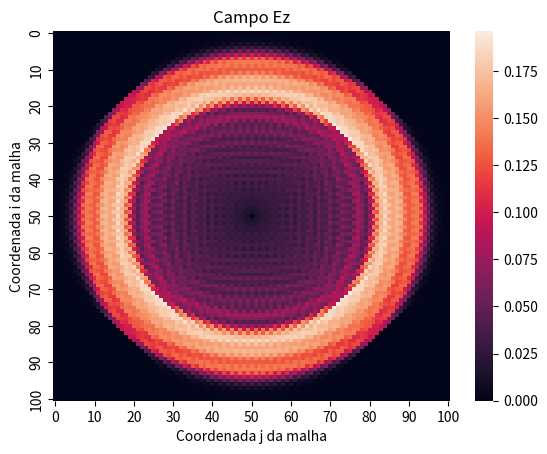
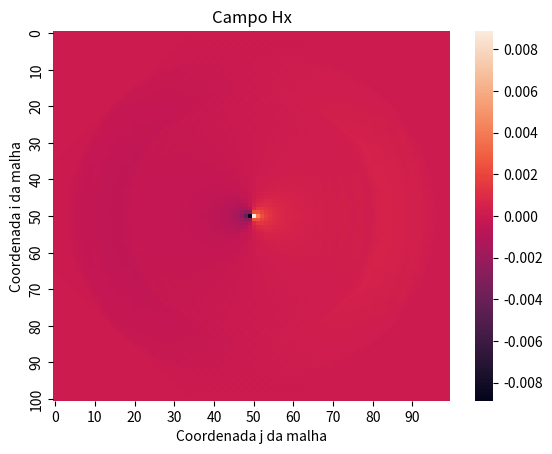
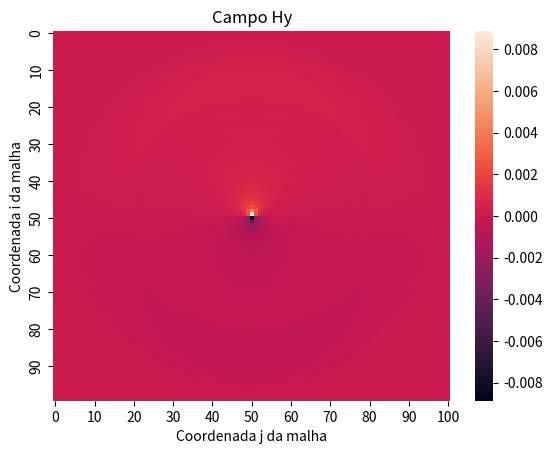

Write the Python code that produced these figures, in order.
# import das bibliotecas
import numpy as np
from scipy.constants import speed_of_light, mu_0, epsilon_0
import matplotlib.pyplot as plt
import matplotlib.animation as animation    # biblioteca do plot 3D-animado
from mpl_toolkits.mplot3d import Axes3D     # biblioteca do plot 3D-animado
import seaborn as sns               # biblioteca do plot em heatmap

# OBS 1. Algumas bibliotecas podem nao ser utilizadas
# dependendo do plot desejado. Porem, por simplicidade,
# todas sao importadas inicialmente.

# OBS 2. Alem disso, o linter da PEP 8, por algum motivo,
# pode indicar a nao utilizacao da "Axes3D", mesmo quando
# a plotagem animada eh escolhida. Eh valido ressaltar que
# o programa gera um erro caso esse import nao seja feito,
# ja que essa biblioteca esta relacionada com um parametro
# da plotagem 3D.

# Inicio do algoritmo


# definicao da fonte
# pulso retangular de amplitude 1
# e 20*DeltaT de duracao
def fonte(n):
    if n < 20:
        return 1
    else:
        return 0


tam = 100                       # tamanho do espaco
DeltaX = 1                      # infinitesimo de espaco
DeltaT = DeltaX / (np.sqrt(2)*speed_of_light)  # infinitesimo de tempo

# Opcoes de condutividade
# Tire o comentario do material desejado

sigma = 10e-13      # Carbono (diamante)
# sigma = 5.5*10e-6   # Agua nao ionizada
# sigma = 4.35*10e-4  # Silicio
# sigma = 10e-3       # Madeira
# sigma = 5*10e-3     # Agua potavel
# sigma = 2.17        # Germanio

sigma_ = 0
mu = mu_0
epsilon = epsilon_0
Kmax = int(tam/DeltaX)      # numero de amostras no espaco
Nmax = 100      # numero de amostras no tempo


# constantes
Ca = (1-sigma*DeltaT/(2*epsilon))/(1+sigma*DeltaT/(2*epsilon))
Cb = (DeltaT/(epsilon*DeltaX))/(1+sigma*DeltaT/(2*epsilon))
Da = (1-sigma_*DeltaT/(2*mu))/(1+sigma_*DeltaT/(2*mu))
Db = (DeltaT/(mu*DeltaX))/(1+sigma_*DeltaT/(2*mu))

# cria matrizes
Ez = np.empty((Nmax, Kmax+1, Kmax+1))
Hx = np.empty((Nmax, Kmax+1, Kmax))
Hy = np.empty((Nmax, Kmax, Kmax+1))

# condicoes iniciais
Ez[0] = np.zeros((Kmax+1, Kmax+1))
Hx[0] = np.zeros((Kmax+1, Kmax))
Hy[0] = np.zeros((Kmax, Kmax+1))

# condicoes de contorno
for n in range(Nmax):
    for i in range(Kmax+1):
        Ez[n, i, 0] = 0
for n in range(Nmax):
    for j in range(Kmax+1):
        Ez[n, 0, j] = 0
for n in range(Nmax):
    for i in range(Kmax+1):
        Ez[n, i, Kmax] = 0
for n in range(Nmax):
    for j in range(Kmax+1):
        Ez[n, Kmax, j] = 0

# equacoes com os indices adaptados
#
# Ez[n,i,j] = Ca * Ez[n-1,i,j] + Cb * (Hy[n-1,i,j] - Hy[n-1,i-1,j]
#                                    + Hx[n-1,i,j-1] - Hx[n-1,i,j])
# Hx[n,i,j] = Da * Hx[n-1,i,j] + Db *(Ez[n,i,j] - Ez[n,i,j+1])
# Hy[n,i,j] = Da * Hy[n-1,i,j] + Db * (Ez[n,i+1,j] - Ez[n,i,j])

# implementacao do FDTD em si
for n in range(1, Nmax):
    for i in range(1, Kmax):
        for j in range(1, Kmax):
            Ez[n, i, j] = Ca * Ez[n-1, i, j] \
                          + Cb * (Hy[n-1, i, j] - Hy[n-1, i-1, j]) \
                          + Cb*(Hx[n-1, i, j-1] - Hx[n-1, i, j])
    Ez[n, int(Kmax/2), int(Kmax/2)] = fonte(n)
    for i in range(Kmax+1):
        for j in range(Kmax):
            Hx[n, i, j] = Da * Hx[n-1, i, j] + Db * (Ez[n, i, j]
                                                     - Ez[n, i, j+1])
    for i in range(Kmax):
        for j in range(Kmax+1):
            Hy[n, i, j] = Da * Hy[n-1, i, j] \
                          + Db * (Ez[n, i+1, j] - Ez[n, i, j])

# Representacao dos resultados

# Remova os comentarios do tipo de plot
# desejado: heatmap ou 3D-animado

# Plot em mapas de calor

# Insira em Ez[n], Hx[n] e Hy[n] um tempo n, tal que 0 < n < 100,
# sendo que a borda eh atingida proximo de n = 70.
# Para observar a reflexao, eh sugerido n = -1 (ultimo n possivel).

# Plot do campo Ez
plt.figure(1)
sns.heatmap(Ez[65], xticklabels=10, yticklabels=10)
plt.title("Campo Ez")
plt.ylabel("Coordenada i da malha")
plt.xlabel("Coordenada j da malha")

# Plot de Hx
plt.figure(2)
sns.heatmap(Hx[65], xticklabels=10, yticklabels=10)
plt.title("Campo Hx")
plt.ylabel("Coordenada i da malha")
plt.xlabel("Coordenada j da malha")

# Plot de Hy
plt.figure(3)
sns.heatmap(Hy[65], xticklabels=10, yticklabels=10)
plt.title("Campo Hy")
plt.ylabel("Coordenada i da malha")
plt.xlabel("Coordenada j da malha")

plt.show()

"""

# Plotagem animada

# Para nao aumentar muito o tempo de execucao, a cada
# execucao do programa, eh plotada a animacao de um dos
# campos.


def update_plot(frame_number, zarray, plot):
    plot[0].remove()
    plot[0] = ax.plot_surface(x, y, zarray[:, :, frame_number], cmap="magma")


fps = 10        # frame per sec
frn = Nmax      # frame number of the animation
x = np.arange(0, Kmax)
y = np.arange(0, Kmax)
x, y = np.meshgrid(x, y)
time = np.arange(0, Nmax)
zarray = np.zeros((Kmax, Kmax, frn))

# Defina aqui o campo a ser representado na animacao
for i in range(frn):
    for j in x:
        for k in y:
            zarray[j, k, i] = Ez[i, j, k]   # campo a ser plotado

fig = plt.figure()
ax = fig.add_subplot(111, projection='3d')

plot = [ax.plot_surface(x, y, zarray[:, :, 0], color='0.75', rstride=1,
                        cstride=1)]

ani = animation.FuncAnimation(fig, update_plot, frn, fargs=(zarray, plot),
                              interval=500/fps)

plt.show()
"""
